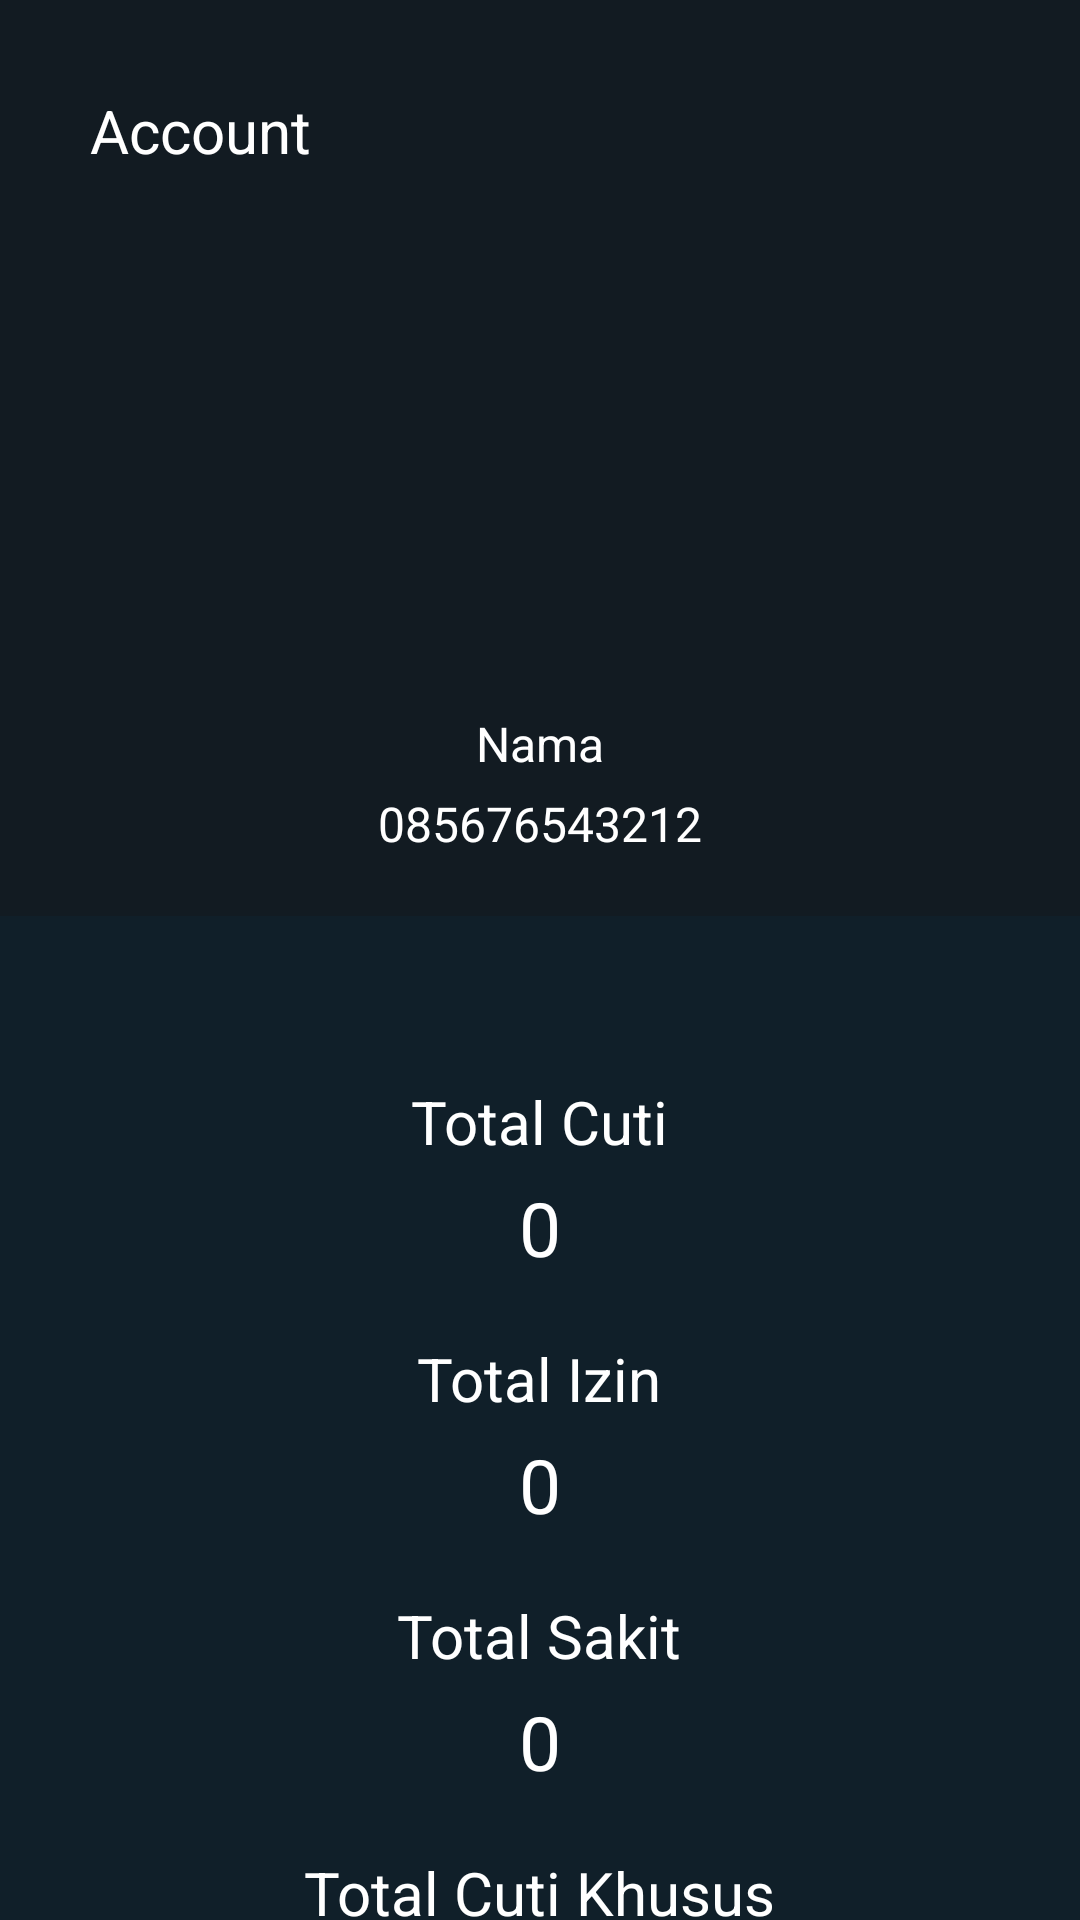

Android layout source for this screen:
<!-- AndroidManifest.xml: application theme Theme.TrackingProject -->
<!-- res/layout/activity_profil.xml -->
<?xml version="1.0" encoding="utf-8"?>
<androidx.appcompat.widget.LinearLayoutCompat xmlns:android="http://schemas.android.com/apk/res/android"
    xmlns:app="http://schemas.android.com/apk/res-auto"
    xmlns:tools="http://schemas.android.com/tools"
    android:orientation="vertical"
    android:layout_width="match_parent"
    android:layout_height="match_parent"
    android:background="#121b22"
    tools:context=".ProfilActivity">

    <LinearLayout
        android:layout_width="match_parent"
        android:layout_height="wrap_content"
        android:background="#121b22"
        android:paddingRight="30dp"
        android:paddingLeft="30dp"
        android:paddingTop="10dp"
        android:orientation="vertical">
    <TextView
        android:layout_width="wrap_content"
        android:layout_height="wrap_content"
        android:text="Account"
        android:textColor="@color/white"
        android:textSize="20dp"
        android:layout_marginTop="20dp"
        />

    <ImageView
        android:layout_width="130dp"
        android:layout_height="130dp"
        android:layout_marginTop="45dp"
        android:src="@drawable/ic_profile"
        android:onClick="editprofil"
        android:layout_gravity="center_horizontal"
        />

        <TextView
            android:id="@+id/tvnama"
            android:layout_width="wrap_content"
            android:layout_height="wrap_content"
            android:hint="Nama"
            android:textColor="@color/white"
            android:textColorHint="@color/white"
            android:layout_gravity="center_horizontal"
            android:textSize="16dp"
            android:layout_marginTop="5dp"
            />

        <TextView
            android:id="@+id/tvhp"
            android:layout_width="wrap_content"
            android:layout_height="wrap_content"
            android:hint="085676543212"
            android:textColor="@color/white"
            android:textColorHint="@color/white"
            android:layout_gravity="center_horizontal"
            android:textSize="16dp"
            android:layout_marginTop="5dp"
            android:layout_marginBottom="20dp"
            />
    </LinearLayout>

    <LinearLayout
        android:layout_width="match_parent"
        android:layout_height="match_parent"
        android:orientation="vertical"
        android:background="#101F29">

        <TextView
            android:layout_width="wrap_content"
            android:layout_height="wrap_content"
            android:text="Total Cuti"
            android:layout_gravity="center_horizontal"
            android:textColor="@color/white"
            android:textSize="20dp"
            android:layout_marginTop="55dp"
            />
        <TextView
            android:id="@+id/tvcuti"
            android:layout_width="wrap_content"
            android:layout_height="wrap_content"
            android:text="0"
            android:layout_gravity="center_horizontal"
            android:textColor="@color/white"
            android:textSize="25dp"
            android:layout_marginTop="5dp"
            />


        <TextView
            android:layout_width="wrap_content"
            android:layout_height="wrap_content"
            android:text="Total Izin"
            android:layout_gravity="center_horizontal"
            android:textColor="@color/white"
            android:textSize="20dp"
            android:layout_marginTop="20dp"
            />
        <TextView
            android:id="@+id/tvizin"
            android:layout_width="wrap_content"
            android:layout_height="wrap_content"
            android:text="0"
            android:layout_gravity="center_horizontal"
            android:textColor="@color/white"
            android:textSize="25dp"
            android:layout_marginTop="5dp"
            />



        <TextView
            android:layout_width="wrap_content"
            android:layout_height="wrap_content"
            android:text="Total Sakit"
            android:layout_gravity="center_horizontal"
            android:textColor="@color/white"
            android:textSize="20dp"
            android:layout_marginTop="20dp"
            />
        <TextView
            android:id="@+id/tvsakit"
            android:layout_width="wrap_content"
            android:layout_height="wrap_content"
            android:text="0"
            android:layout_gravity="center_horizontal"
            android:textColor="@color/white"
            android:textSize="25dp"
            android:layout_marginTop="5dp"
            />

        <TextView
            android:layout_width="wrap_content"
            android:layout_height="wrap_content"
            android:text="Total Cuti Khusus"
            android:layout_gravity="center_horizontal"
            android:textColor="@color/white"
            android:textSize="20dp"
            android:layout_marginTop="20dp"
            />
        <TextView
            android:id="@+id/tvcutikhusus"
            android:layout_width="wrap_content"
            android:layout_height="wrap_content"
            android:text="0"
            android:layout_gravity="center_horizontal"
            android:textColor="@color/white"
            android:textSize="25dp"
            android:layout_marginTop="5dp"
            />

    </LinearLayout>
</androidx.appcompat.widget.LinearLayoutCompat>
<!-- resources referenced by this layout -->
<resources>
  <color name="white">#FFFFFFFF</color>
  <style name="Theme.TrackingProject" parent="Theme.MaterialComponents.DayNight.NoActionBar">
          
          <item name="colorPrimary">@color/purple_500</item>
          <item name="colorPrimaryVariant">@color/purple_700</item>
          <item name="colorOnPrimary">@color/white</item>
          
          <item name="colorSecondary">@color/teal_200</item>
          <item name="colorSecondaryVariant">@color/teal_700</item>
          <item name="colorOnSecondary">@color/black</item>
          
          <item name="android:statusBarColor">?attr/colorPrimaryVariant</item>
          
      </style>
  <color name="purple_500">#FF6200EE</color>
  <color name="purple_700">#FF3700B3</color>
  <color name="teal_200">#FF03DAC5</color>
  <color name="teal_700">#FF018786</color>
  <color name="black">#FF000000</color>
</resources>
